Image classification data set "Piece Occupation" (OliverButlerSU/Realtime-Chess-Digitizer on GitHub). Class labels (2): occupied square, unoccupied square.

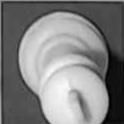
Label: occupied square

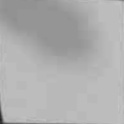
Label: unoccupied square

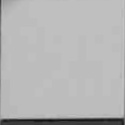
Label: unoccupied square

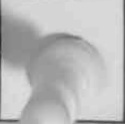
Label: occupied square

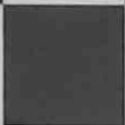
Label: unoccupied square

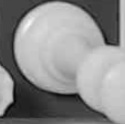
Label: occupied square
